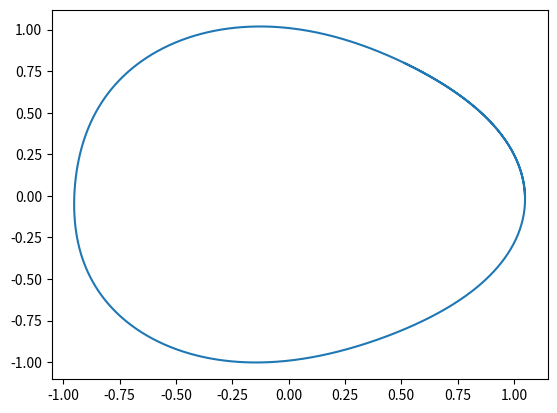
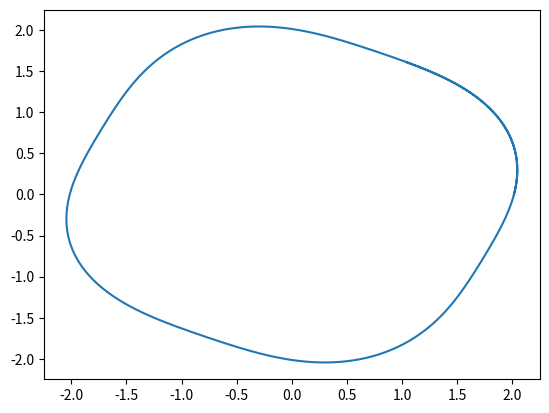
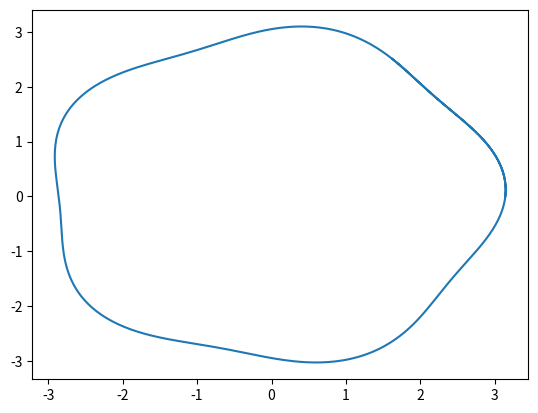
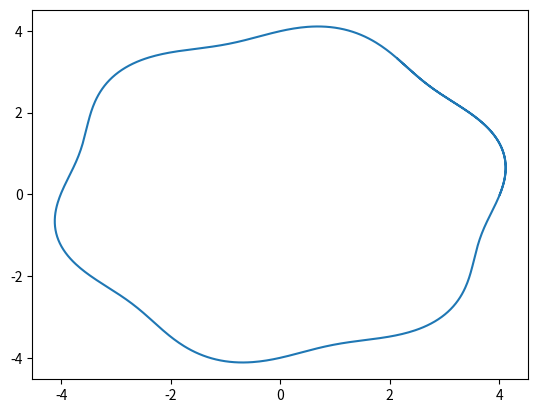
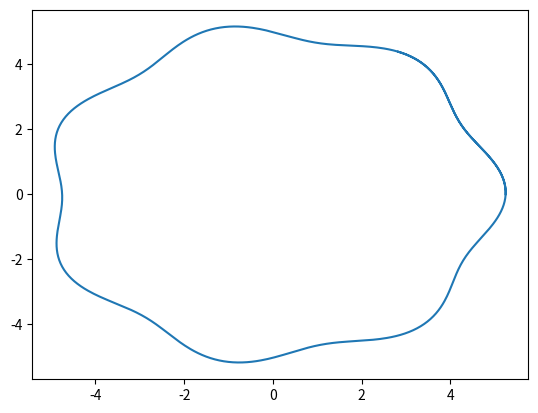
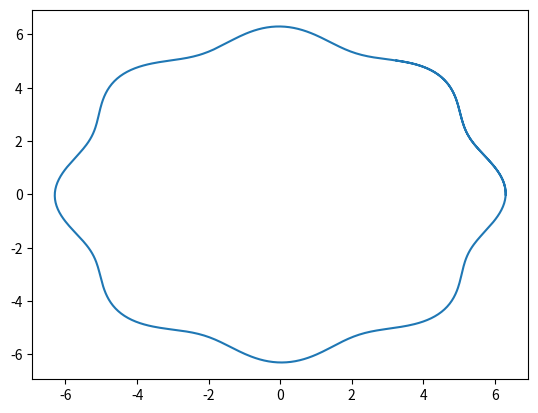
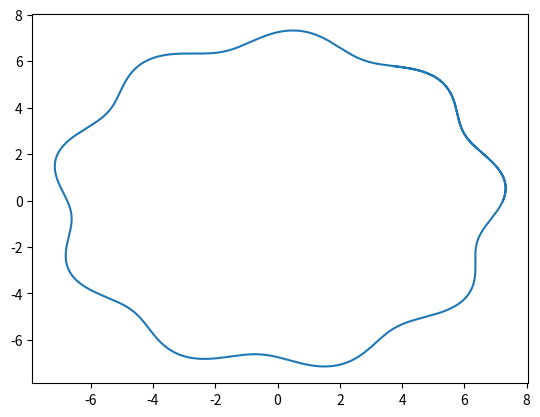
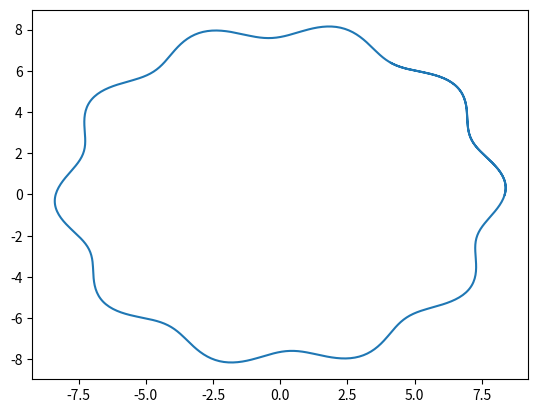
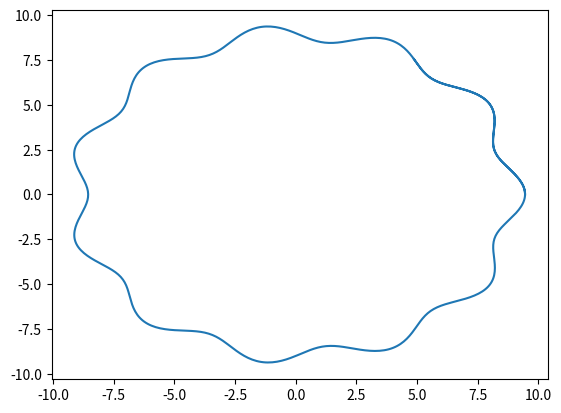
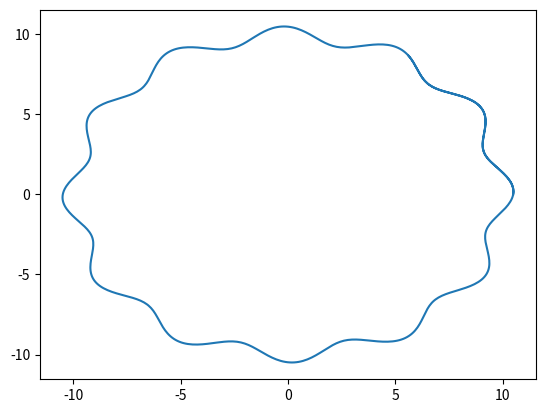

These charts were generated, in order, by the following Python code:
# -*- coding: utf-8 -*-
"""
Created on Wed Feb  7 23:54:45 2024

[redacted]
"""

import numpy as np
import matplotlib.pyplot as plt
import random

t = np.arange(0,np.pi+np.pi/60,np.pi/30)

y = np.cos(t)

def sum(n):
    for k in range(1,n+1):
        
        sum = 0
        sum = sum + t[k]*y[k]
    print("The sum is: ", sum)
        
    
sum(4)

theta = np.arange(0,2*np.pi + 1, 0.01)

x = 1.2*(1 + 0.1*np.sin(15*theta)*np.cos(theta))
y = 1.2*(1 + 0.1*np.sin(15*theta)*np.sin(theta))

#plt.plot(x,y)
#plt.show()

for i in range(1,11):
    p = random.uniform(0,2)
    xtheta = i * (1 + 0.05*np.sin((2+i)*theta+p))*np.cos(theta)
    ytheta = i * (1 + 0.05*np.sin((2+i)*theta+p))*np.sin(theta)
    
    plt.figure()
    plt.plot(xtheta,ytheta)
    plt.show()
    



